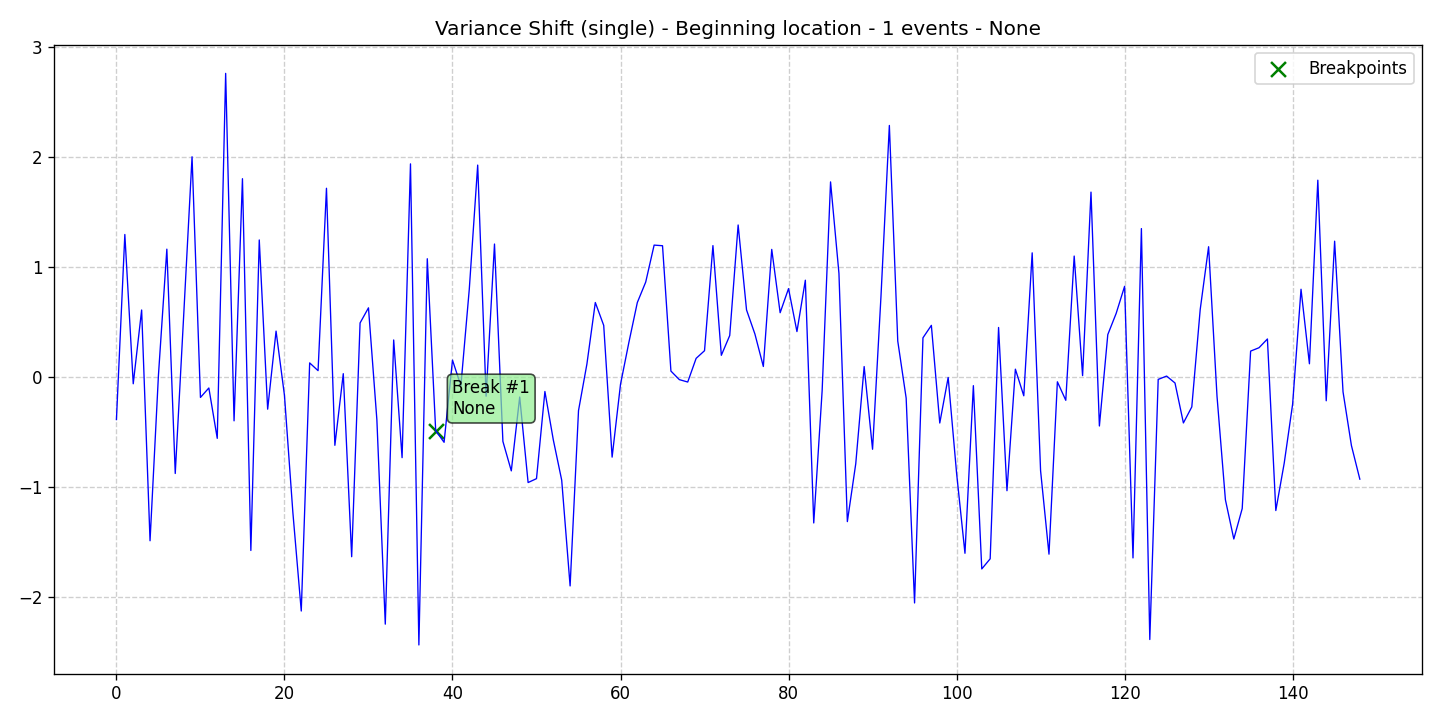

Source data for this figure (header and first rows):
data, stationary, det_lin_up, det_lin_down, det_quad, det_cubic, det_exp, det_damped, stoc_trend, volatility, single_seas, multiple_seas, point_anom_single, point_anom_multi, collect_anom, context_anom, mean_shift, var_shift, trend_shift, date, is_break, is_anomaly, is_multi, location_beginning
-0.3897, 0, 0, 0, 0, 0, 0, 0, 0, 0, 0, 0, 0, 0, 0, 0, 0, 1, 0, 2020-01-01, 0, 0, 0, 1
1.293, 0, 0, 0, 0, 0, 0, 0, 0, 0, 0, 0, 0, 0, 0, 0, 0, 1, 0, 2020-01-02, 0, 0, 0, 1
-0.06425, 0, 0, 0, 0, 0, 0, 0, 0, 0, 0, 0, 0, 0, 0, 0, 0, 1, 0, 2020-01-03, 0, 0, 0, 1
0.6065, 0, 0, 0, 0, 0, 0, 0, 0, 0, 0, 0, 0, 0, 0, 0, 0, 1, 0, 2020-01-04, 0, 0, 0, 1
-1.492, 0, 0, 0, 0, 0, 0, 0, 0, 0, 0, 0, 0, 0, 0, 0, 0, 1, 0, 2020-01-05, 0, 0, 0, 1
0.0135, 0, 0, 0, 0, 0, 0, 0, 0, 0, 0, 0, 0, 0, 0, 0, 0, 1, 0, 2020-01-06, 0, 0, 0, 1
1.16, 0, 0, 0, 0, 0, 0, 0, 0, 0, 0, 0, 0, 0, 0, 0, 0, 1, 0, 2020-01-07, 0, 0, 0, 1
-0.88, 0, 0, 0, 0, 0, 0, 0, 0, 0, 0, 0, 0, 0, 0, 0, 0, 1, 0, 2020-01-08, 0, 0, 0, 1
0.5495, 0, 0, 0, 0, 0, 0, 0, 0, 0, 0, 0, 0, 0, 0, 0, 0, 1, 0, 2020-01-09, 0, 0, 0, 1
2, 0, 0, 0, 0, 0, 0, 0, 0, 0, 0, 0, 0, 0, 0, 0, 0, 1, 0, 2020-01-10, 0, 0, 0, 1
-0.1886, 0, 0, 0, 0, 0, 0, 0, 0, 0, 0, 0, 0, 0, 0, 0, 0, 1, 0, 2020-01-11, 0, 0, 0, 1
-0.1026, 0, 0, 0, 0, 0, 0, 0, 0, 0, 0, 0, 0, 0, 0, 0, 0, 1, 0, 2020-01-12, 0, 0, 0, 1
-0.5606, 0, 0, 0, 0, 0, 0, 0, 0, 0, 0, 0, 0, 0, 0, 0, 0, 1, 0, 2020-01-13, 0, 0, 0, 1
2.758, 0, 0, 0, 0, 0, 0, 0, 0, 0, 0, 0, 0, 0, 0, 0, 0, 1, 0, 2020-01-14, 0, 0, 0, 1
-0.4013, 0, 0, 0, 0, 0, 0, 0, 0, 0, 0, 0, 0, 0, 0, 0, 0, 1, 0, 2020-01-15, 0, 0, 0, 1
1.8, 0, 0, 0, 0, 0, 0, 0, 0, 0, 0, 0, 0, 0, 0, 0, 0, 1, 0, 2020-01-16, 0, 0, 0, 1
-1.58, 0, 0, 0, 0, 0, 0, 0, 0, 0, 0, 0, 0, 0, 0, 0, 0, 1, 0, 2020-01-17, 0, 0, 0, 1
1.243, 0, 0, 0, 0, 0, 0, 0, 0, 0, 0, 0, 0, 0, 0, 0, 0, 1, 0, 2020-01-18, 0, 0, 0, 1
-0.2953, 0, 0, 0, 0, 0, 0, 0, 0, 0, 0, 0, 0, 0, 0, 0, 0, 1, 0, 2020-01-19, 0, 0, 0, 1
0.4146, 0, 0, 0, 0, 0, 0, 0, 0, 0, 0, 0, 0, 0, 0, 0, 0, 1, 0, 2020-01-20, 0, 0, 0, 1
-0.1699, 0, 0, 0, 0, 0, 0, 0, 0, 0, 0, 0, 0, 0, 0, 0, 0, 1, 0, 2020-01-21, 0, 0, 0, 1
-1.234, 0, 0, 0, 0, 0, 0, 0, 0, 0, 0, 0, 0, 0, 0, 0, 0, 1, 0, 2020-01-22, 0, 0, 0, 1
-2.131, 0, 0, 0, 0, 0, 0, 0, 0, 0, 0, 0, 0, 0, 0, 0, 0, 1, 0, 2020-01-23, 0, 0, 0, 1
0.1254, 0, 0, 0, 0, 0, 0, 0, 0, 0, 0, 0, 0, 0, 0, 0, 0, 1, 0, 2020-01-24, 0, 0, 0, 1
0.05497, 0, 0, 0, 0, 0, 0, 0, 0, 0, 0, 0, 0, 0, 0, 0, 0, 1, 0, 2020-01-25, 0, 0, 0, 1
1.713, 0, 0, 0, 0, 0, 0, 0, 0, 0, 0, 0, 0, 0, 0, 0, 0, 1, 0, 2020-01-26, 0, 0, 0, 1
-0.6239, 0, 0, 0, 0, 0, 0, 0, 0, 0, 0, 0, 0, 0, 0, 0, 0, 1, 0, 2020-01-27, 0, 0, 0, 1
0.02753, 0, 0, 0, 0, 0, 0, 0, 0, 0, 0, 0, 0, 0, 0, 0, 0, 1, 0, 2020-01-28, 0, 0, 0, 1
-1.637, 0, 0, 0, 0, 0, 0, 0, 0, 0, 0, 0, 0, 0, 0, 0, 0, 1, 0, 2020-01-29, 0, 0, 0, 1
0.4887, 0, 0, 0, 0, 0, 0, 0, 0, 0, 0, 0, 0, 0, 0, 0, 0, 1, 0, 2020-01-30, 0, 0, 0, 1
0.6262, 0, 0, 0, 0, 0, 0, 0, 0, 0, 0, 0, 0, 0, 0, 0, 0, 1, 0, 2020-01-31, 0, 0, 0, 1
-0.3922, 0, 0, 0, 0, 0, 0, 0, 0, 0, 0, 0, 0, 0, 0, 0, 0, 1, 0, 2020-02-01, 0, 0, 0, 1
-2.25, 0, 0, 0, 0, 0, 0, 0, 0, 0, 0, 0, 0, 0, 0, 0, 0, 1, 0, 2020-02-02, 0, 0, 0, 1
0.3341, 0, 0, 0, 0, 0, 0, 0, 0, 0, 0, 0, 0, 0, 0, 0, 0, 1, 0, 2020-02-03, 0, 0, 0, 1
-0.7361, 0, 0, 0, 0, 0, 0, 0, 0, 0, 0, 0, 0, 0, 0, 0, 0, 1, 0, 2020-02-04, 0, 0, 0, 1
1.935, 0, 0, 0, 0, 0, 0, 0, 0, 0, 0, 0, 0, 0, 0, 0, 0, 1, 0, 2020-02-05, 0, 0, 0, 1
-2.439, 0, 0, 0, 0, 0, 0, 0, 0, 0, 0, 0, 0, 0, 0, 0, 0, 1, 0, 2020-02-06, 0, 0, 0, 1
1.073, 0, 0, 0, 0, 0, 0, 0, 0, 0, 0, 0, 0, 0, 0, 0, 0, 1, 0, 2020-02-07, 0, 0, 0, 1
-0.4907, 0, 0, 0, 0, 0, 0, 0, 0, 0, 0, 0, 0, 0, 0, 0, 0, 1, 0, 2020-02-08, 1, 0, 0, 1
-0.5964, 0, 0, 0, 0, 0, 0, 0, 0, 0, 0, 0, 0, 0, 0, 0, 0, 1, 0, 2020-02-09, 0, 0, 0, 1
0.1508, 0, 0, 0, 0, 0, 0, 0, 0, 0, 0, 0, 0, 0, 0, 0, 0, 1, 0, 2020-02-10, 0, 0, 0, 1
-0.08229, 0, 0, 0, 0, 0, 0, 0, 0, 0, 0, 0, 0, 0, 0, 0, 0, 1, 0, 2020-02-11, 0, 0, 0, 1
0.7967, 0, 0, 0, 0, 0, 0, 0, 0, 0, 0, 0, 0, 0, 0, 0, 0, 1, 0, 2020-02-12, 0, 0, 0, 1
1.924, 0, 0, 0, 0, 0, 0, 0, 0, 0, 0, 0, 0, 0, 0, 0, 0, 1, 0, 2020-02-13, 0, 0, 0, 1
-0.1771, 0, 0, 0, 0, 0, 0, 0, 0, 0, 0, 0, 0, 0, 0, 0, 0, 1, 0, 2020-02-14, 0, 0, 0, 1
1.206, 0, 0, 0, 0, 0, 0, 0, 0, 0, 0, 0, 0, 0, 0, 0, 0, 1, 0, 2020-02-15, 0, 0, 0, 1
-0.5882, 0, 0, 0, 0, 0, 0, 0, 0, 0, 0, 0, 0, 0, 0, 0, 0, 1, 0, 2020-02-16, 0, 0, 0, 1
-0.8563, 0, 0, 0, 0, 0, 0, 0, 0, 0, 0, 0, 0, 0, 0, 0, 0, 1, 0, 2020-02-17, 0, 0, 0, 1
-0.1848, 0, 0, 0, 0, 0, 0, 0, 0, 0, 0, 0, 0, 0, 0, 0, 0, 1, 0, 2020-02-18, 0, 0, 0, 1
-0.9624, 0, 0, 0, 0, 0, 0, 0, 0, 0, 0, 0, 0, 0, 0, 0, 0, 1, 0, 2020-02-19, 0, 0, 0, 1
-0.927, 0, 0, 0, 0, 0, 0, 0, 0, 0, 0, 0, 0, 0, 0, 0, 0, 1, 0, 2020-02-20, 0, 0, 0, 1
-0.1345, 0, 0, 0, 0, 0, 0, 0, 0, 0, 0, 0, 0, 0, 0, 0, 0, 1, 0, 2020-02-21, 0, 0, 0, 1
-0.5743, 0, 0, 0, 0, 0, 0, 0, 0, 0, 0, 0, 0, 0, 0, 0, 0, 1, 0, 2020-02-22, 0, 0, 0, 1
-0.9412, 0, 0, 0, 0, 0, 0, 0, 0, 0, 0, 0, 0, 0, 0, 0, 0, 1, 0, 2020-02-23, 0, 0, 0, 1
-1.902, 0, 0, 0, 0, 0, 0, 0, 0, 0, 0, 0, 0, 0, 0, 0, 0, 1, 0, 2020-02-24, 0, 0, 0, 1
-0.3086, 0, 0, 0, 0, 0, 0, 0, 0, 0, 0, 0, 0, 0, 0, 0, 0, 1, 0, 2020-02-25, 0, 0, 0, 1
0.1151, 0, 0, 0, 0, 0, 0, 0, 0, 0, 0, 0, 0, 0, 0, 0, 0, 1, 0, 2020-02-26, 0, 0, 0, 1
0.6746, 0, 0, 0, 0, 0, 0, 0, 0, 0, 0, 0, 0, 0, 0, 0, 0, 1, 0, 2020-02-27, 0, 0, 0, 1
0.4664, 0, 0, 0, 0, 0, 0, 0, 0, 0, 0, 0, 0, 0, 0, 0, 0, 1, 0, 2020-02-28, 0, 0, 0, 1
-0.7313, 0, 0, 0, 0, 0, 0, 0, 0, 0, 0, 0, 0, 0, 0, 0, 0, 1, 0, 2020-02-29, 0, 0, 0, 1
... 89 more rows
